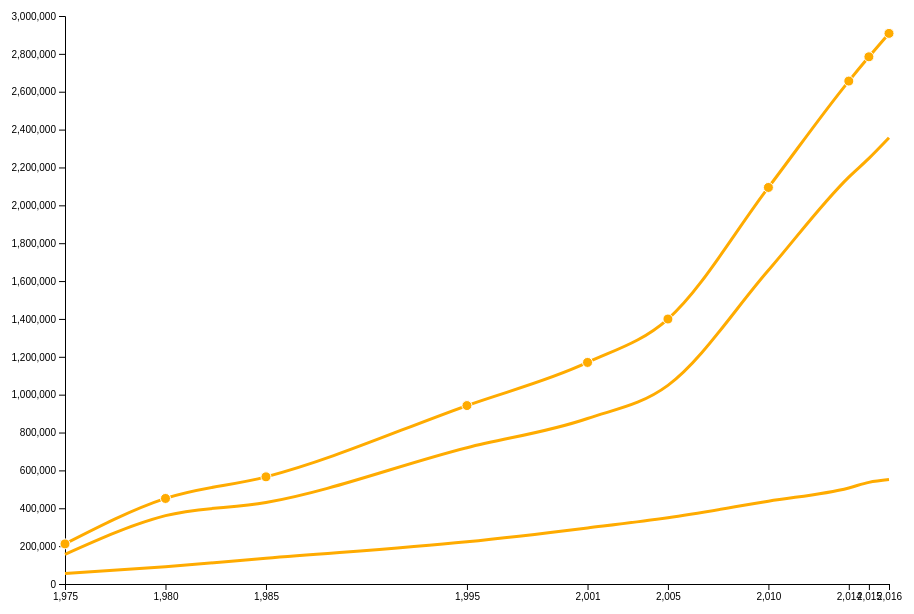
D3 v5 page, settled after 480 driven frames (8 s of simulated time); the page loaded 3 data file(s).




        function drawChart(data, dataset) {
            var margin = 100
                , width = window.innerWidth - 2 * margin
                , height = window.innerHeight - 2 * margin;

            // the number of data points


            var xScale = d3.scaleLinear()
                .domain([data[0].year, data[data.length - 1].year])
                .range([0, width]);

            var yScale = d3.scaleLinear()
                .domain([0, 3000000])
                .range([height, 0]);


            var line = d3.line()
                .x(function (d) { return xScale(d.year); })
                .y(function (d) { return yScale(d.population); })
                .curve(d3.curveMonotoneX);


            var svg = d3.select('body').append('svg')
                .attr('width', width + 2 * margin)
                .attr('height', height + 2 * margin)
                .append('g')
                .attr('transform', `translate(${margin},${margin})`)

            svg.append('g')
                .attr('class', 'x axis')
                .attr('transform', `translate(0,${height})`)
                .call(d3.axisBottom(xScale)
                    .tickValues(dataset.year));

            svg.append('g')
                .attr('class', 'y axis')
                .call(d3.axisLeft(yScale))


            svg.append('path')
                .datum(data)
                .attr('class', 'line')
                .attr('d', line)


            svg.selectAll('.dot')
                .data(data)
                .enter()
                .append('circle')
                .attr('class', 'dot')
                .attr('cx', function (d) { return xScale(d.year); })
                .attr('cy', function (d) { return yScale(d.population); })
                .attr('r', 5)
                .on('mouseover', function (a, b, c) {
                    console.log(c)
                    d3.select(this).attr('class', 'focus')
                })
                .on("mouseout", function () { d3.select(this).attr('class', 'dot') })



            d3.csv("ad_local_pop.csv").then(function (d) {

                drawLinePath(svg, d, line)


            });



            d3.csv("ad_nlocal_pop.csv").then(function (d) {
                drawLinePath(svg, d, line)


            });




        }


        function drawLinePath(svg, data, line) {

            svg.append('path')
                .datum(data)
                .attr('class', 'line')
                .attr('d', line)

        }




        d3.csv("ad_pop_total.csv").then(function (data) {

            dataset = { 'year': [], 'population': [] };
            for (i = 0; i < data.length; i++) {
                dataset['year'].push(data[i].year)
                dataset['population'].push(data[i].population)

            }
            drawChart(data, dataset)


        });










    

### data: ad_pop_total.csv
year, population
1975, 211812
1980, 451848
1985, 566036
1995, 942463
2001, 1170254
2005, 1399484
2010, 2094480
2014, 2656300
2015, 2784600
2016, 2908173

### data: ad_nlocal_pop.csv
year, population
1975, 156926
1980, 361056
1985, 430054
1995, 719836
2001, 874102
2005, 1049207
2010, 1656997
2014, 2149000
2015, 2247800
2016, 2356638

### data: ad_local_pop.csv
year, population
1975, 54886
1980, 90792
1985, 135982
1995, 222627
2001, 296152
2005, 350277
2010, 437483
2014, 507300
2015, 536800
2016, 551535